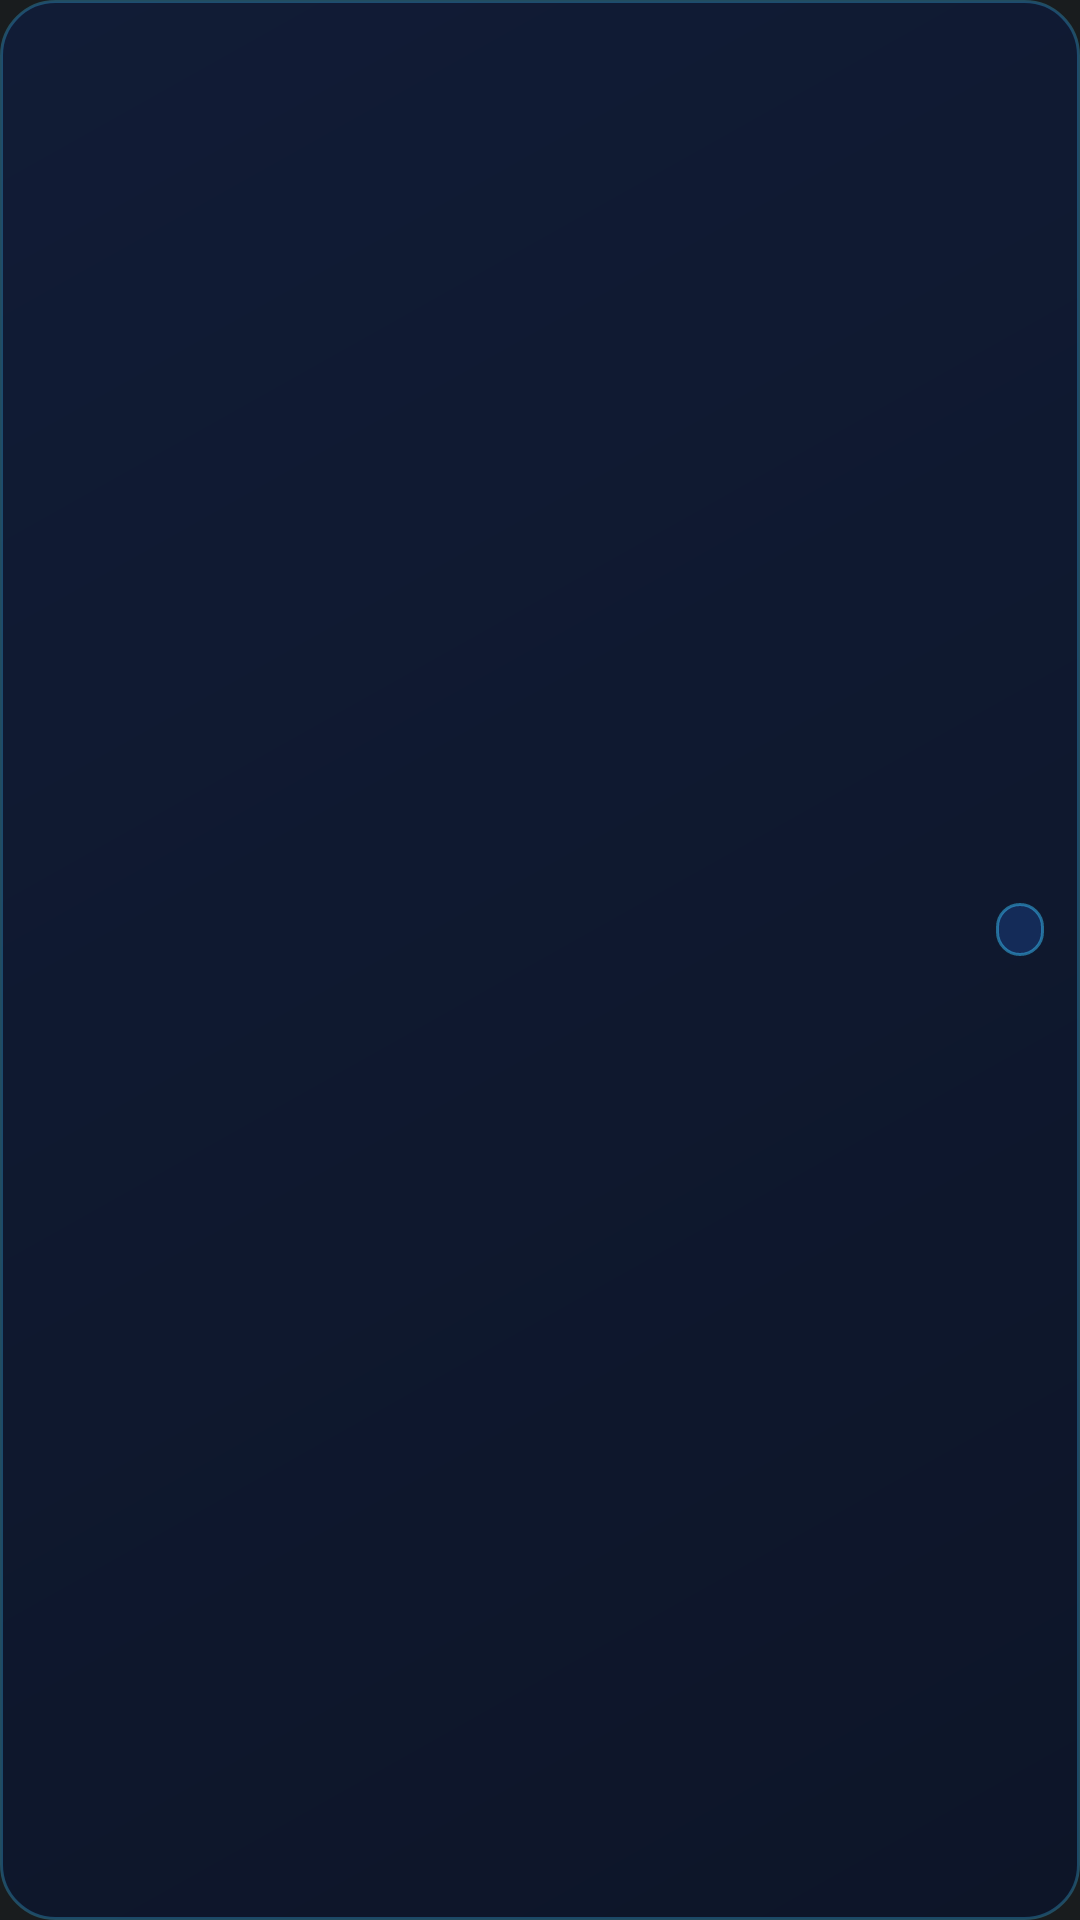

Write the Android layout XML for this screen, with the resource values it uses.
<!-- AndroidManifest.xml: application theme Theme.VizyonMusic -->
<!-- res/layout/notification_vizyon_card_collapsed.xml -->
<?xml version="1.0" encoding="utf-8"?>
<LinearLayout xmlns:android="http://schemas.android.com/apk/res/android"
    android:layout_width="match_parent"
    android:layout_height="wrap_content"
    android:background="@drawable/notif_card_bg"
    android:gravity="center_vertical"
    android:orientation="horizontal"
    android:paddingStart="12dp"
    android:paddingTop="10dp"
    android:paddingEnd="12dp"
    android:paddingBottom="10dp">

    <ImageView
        android:id="@+id/notif_avatar"
        android:layout_width="38dp"
        android:layout_height="38dp"
        android:contentDescription="Gönderen profil görseli"
        android:scaleType="centerCrop" />

    <LinearLayout
        android:layout_width="0dp"
        android:layout_height="wrap_content"
        android:layout_marginStart="11dp"
        android:layout_weight="1"
        android:orientation="vertical">

        <LinearLayout
            android:layout_width="match_parent"
            android:layout_height="wrap_content"
            android:gravity="center_vertical"
            android:orientation="horizontal">

            <TextView
                android:id="@+id/notif_display_name"
                android:layout_width="0dp"
                android:layout_height="wrap_content"
                android:layout_weight="1"
                android:ellipsize="end"
                android:maxLines="1"
                android:textColor="#FFF8FAFC"
                android:textSize="14sp"
                android:textStyle="bold" />

            <TextView
                android:id="@+id/notif_badge"
                android:layout_width="wrap_content"
                android:layout_height="wrap_content"
                android:layout_marginStart="8dp"
                android:background="@drawable/notif_badge_pill_bg"
                android:paddingStart="8dp"
                android:paddingTop="2dp"
                android:paddingEnd="8dp"
                android:paddingBottom="2dp"
                android:textColor="#FF7DD3FC"
                android:textSize="10sp"
                android:textStyle="bold" />
        </LinearLayout>

        <TextView
            android:id="@+id/notif_message"
            android:layout_width="match_parent"
            android:layout_height="wrap_content"
            android:layout_marginTop="2.5dp"
            android:ellipsize="end"
            android:maxLines="1"
            android:textColor="#FFDDE7F6"
            android:textSize="12.5sp" />
    </LinearLayout>
</LinearLayout>
<!-- resources referenced by this layout -->
<resources>
  <!-- drawable notif_badge_pill_bg (drawable) -->
  <?xml version="1.0" encoding="utf-8"?>
  <shape xmlns:android="http://schemas.android.com/apk/res/android"
      android:shape="rectangle">
      <solid android:color="#332979FF" />
      <corners android:radius="999dp" />
      <stroke
          android:width="1dp"
          android:color="#8038BDF8" />
  </shape>
  <!-- drawable notif_card_bg (drawable) -->
  <?xml version="1.0" encoding="utf-8"?>
  <shape xmlns:android="http://schemas.android.com/apk/res/android"
      android:shape="rectangle">
      <gradient
          android:angle="135"
          android:startColor="#FF0D1528"
          android:endColor="#FF111C36" />
      <corners android:radius="18dp" />
      <stroke
          android:width="1dp"
          android:color="#4D38BDF8" />
  </shape>
  <style name="Theme.VizyonMusic" parent="android:Theme.DeviceDefault.NoActionBar" />
</resources>
